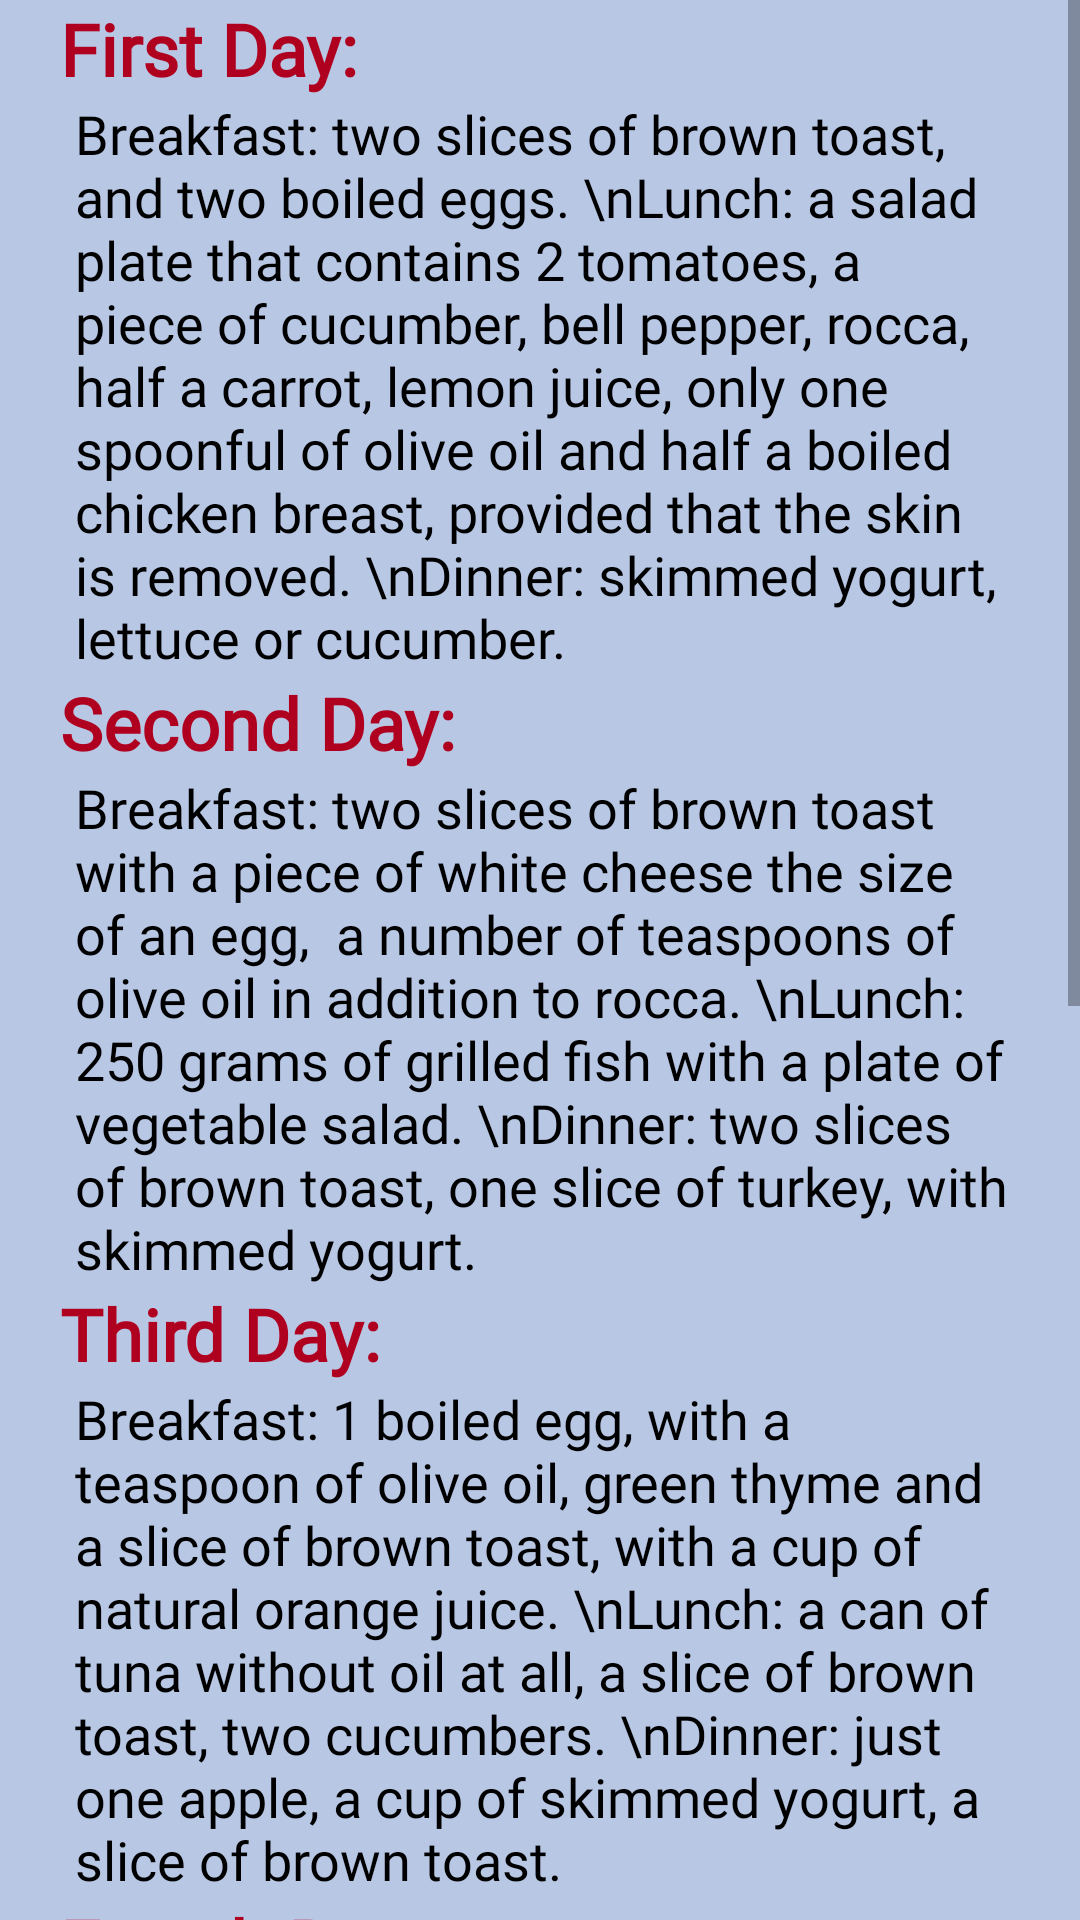

The Android layout XML behind this screen, and the referenced resources:
<!-- AndroidManifest.xml: application theme Theme.Fragments -->
<!-- res/layout/work.xml -->
<?xml version="1.0" encoding="utf-8"?>
<ScrollView
    xmlns:android="http://schemas.android.com/apk/res/android"
    xmlns:app="http://schemas.android.com/apk/res-auto"
    xmlns:tools="http://schemas.android.com/tools"
    android:layout_width="match_parent"
    android:layout_height="match_parent">

    <LinearLayout
        android:layout_width="match_parent"
        android:layout_height="wrap_content"
        android:background="@color/C"
        android:orientation="vertical">

        <TextView
            android:id="@+id/textView6"
            android:layout_width="match_parent"
            android:layout_height="wrap_content"
            android:fontFamily="@font/lobster"
            android:paddingLeft="20dp"
            android:text="First Day:"
            android:textColor="@color/design_default_color_error"
            android:textSize="24sp"
            android:textStyle="bold" />

        <TextView
            android:id="@+id/textView19"
            android:layout_width="match_parent"
            android:layout_height="wrap_content"
            android:fontFamily="@font/eb_garamond"
            android:paddingLeft="25dp"
            android:paddingRight="20dp"
            android:text="Breakfast: two slices of brown toast, and two boiled eggs. \nLunch: a salad plate that contains 2 tomatoes, a piece of cucumber, bell pepper, rocca, half a carrot, lemon juice, only one spoonful of olive oil and half a boiled chicken breast, provided that the skin is removed. \nDinner: skimmed yogurt, lettuce or cucumber."
            android:textColor="@color/black"
            android:textSize="18sp" />

        <TextView
            android:id="@+id/textView20"
            android:layout_width="match_parent"
            android:layout_height="wrap_content"
            android:fontFamily="@font/lobster"
            android:paddingLeft="20dp"
            android:text="Second Day:"
            android:textColor="@color/design_default_color_error"
            android:textSize="24sp"
            android:textStyle="bold" />

        <TextView
            android:id="@+id/textView21"
            android:layout_width="match_parent"
            android:layout_height="wrap_content"
            android:fontFamily="@font/eb_garamond"
            android:paddingLeft="25dp"
            android:paddingRight="20dp"
            android:text="Breakfast: two slices of brown toast with a piece of white cheese the size of an egg,  a number of teaspoons of olive oil in addition to rocca. \nLunch: 250 grams of grilled fish with a plate of vegetable salad. \nDinner: two slices of brown toast, one slice of turkey, with skimmed yogurt."
            android:textColor="@color/black"
            android:textSize="18sp" />

        <TextView
            android:id="@+id/textView22"
            android:layout_width="match_parent"
            android:layout_height="wrap_content"
            android:fontFamily="@font/lobster"
            android:paddingLeft="20dp"
            android:text="Third Day:"
            android:textColor="@color/design_default_color_error"
            android:textSize="24sp"
            android:textStyle="bold" />

        <TextView
            android:id="@+id/textView23"
            android:layout_width="match_parent"
            android:layout_height="wrap_content"
            android:fontFamily="@font/eb_garamond"
            android:paddingLeft="25dp"
            android:paddingRight="20dp"
            android:text="Breakfast: 1 boiled egg, with a teaspoon of olive oil, green thyme and a slice of brown toast, with a cup of natural orange juice. \nLunch: a can of tuna without oil at all, a slice of brown toast, two cucumbers. \nDinner: just one apple, a cup of skimmed yogurt, a slice of brown toast."
            android:textColor="@color/black"
            android:textSize="18sp" />

        <TextView
            android:id="@+id/textView24"
            android:layout_width="match_parent"
            android:layout_height="wrap_content"
            android:fontFamily="@font/lobster"
            android:paddingLeft="20dp"
            android:text="Fourth Day:"
            android:textColor="@color/design_default_color_error"
            android:textSize="24sp"
            android:textStyle="bold" />

        <TextView
            android:id="@+id/textView25"
            android:layout_width="match_parent"
            android:layout_height="wrap_content"
            android:fontFamily="@font/eb_garamond"
            android:paddingLeft="25dp"
            android:paddingRight="20dp"
            android:text="Breakfast: 1 cup of grapefruit juice, 1 omelette without oil, with celery and green pepper. \nLunch: a quarter of a chicken breast marinated with herbs such as oregano or rosemary and lemon, and steamed with broccoli, carrots and red beans. \nDinner: topped with skimmed yogurt."
            android:textColor="@color/black"
            android:textSize="18sp" />

        <TextView
            android:id="@+id/textView26"
            android:layout_width="match_parent"
            android:layout_height="wrap_content"
            android:fontFamily="@font/lobster"
            android:paddingLeft="20dp"
            android:text="Fifth Day:"
            android:textColor="@color/design_default_color_error"
            android:textSize="24sp"
            android:textStyle="bold" />

        <TextView
            android:id="@+id/textView27"
            android:layout_width="match_parent"
            android:layout_height="wrap_content"
            android:fontFamily="@font/eb_garamond"
            android:paddingLeft="25dp"
            android:paddingRight="20dp"
            android:text="Breakfast: a piece of white cheese with a piece of fruit. \nLunch: grilled fish with a salad or with a small white rice dish, to be free of fat. \nDinner: lettuce with skimmed yogurt and a slice of brown toast."
            android:textColor="@color/black"
            android:textSize="18sp" />

        <TextView
            android:id="@+id/textView28"
            android:layout_width="match_parent"
            android:layout_height="wrap_content"
            android:fontFamily="@font/lobster"
            android:paddingLeft="20dp"
            android:text="Sixth Day:"
            android:textColor="@color/design_default_color_error"
            android:textSize="24sp"
            android:textStyle="bold" />

        <TextView
            android:id="@+id/textView29"
            android:layout_width="match_parent"
            android:layout_height="wrap_content"
            android:fontFamily="@font/eb_garamond"
            android:paddingLeft="25dp"
            android:paddingRight="20dp"
            android:text="Breakfast: a slice of brown toast with jam, and a cup of grapefruit juice. \nLunch: veggie burger without fat consisting of a carrot, half a small eggplant, broccoli. Chop and stuff with a piece of cheddar and cook in the oven for 20 minutes, with a cup of apple juice. \nDinner: 1 cup of light yogurt, 2 cucumbers."
            android:textColor="@color/black"
            android:textSize="18sp" />
    </LinearLayout>
</ScrollView>
<!-- resources referenced by this layout -->
<resources>
  <color name="C">#B8C7E4</color>
  <color name="black">#FF000000</color>
  <style name="Theme.Fragments" parent="Theme.AppCompat.Light.DarkActionBar">
          
          <item name="colorPrimary">@color/black</item>
          <item name="colorPrimaryVariant">@color/purple_700</item>
          <item name="colorOnPrimary">@color/white</item>
      </style>
  <color name="purple_700">#FF3700B3</color>
  <color name="white">#FFFFFFFF</color>
</resources>
